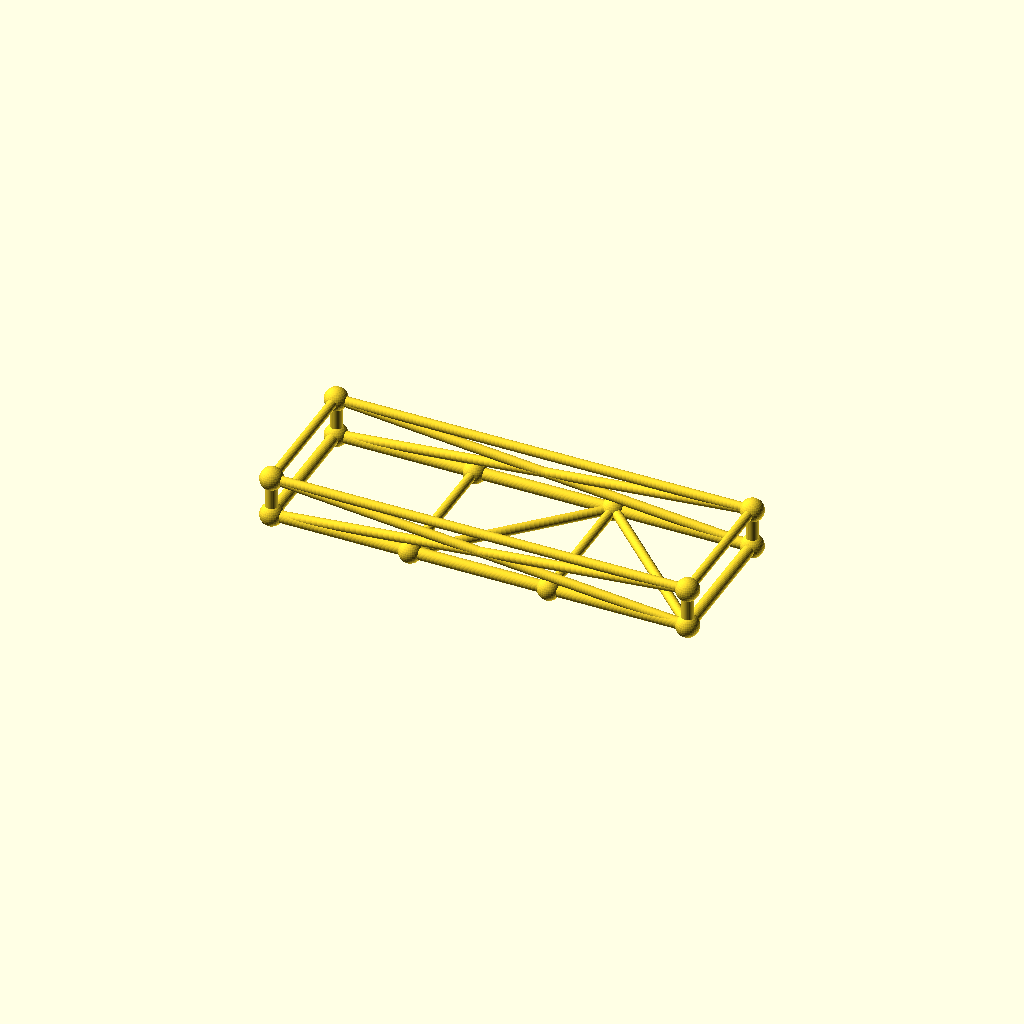
Cell 1 — every parameter at its default value.
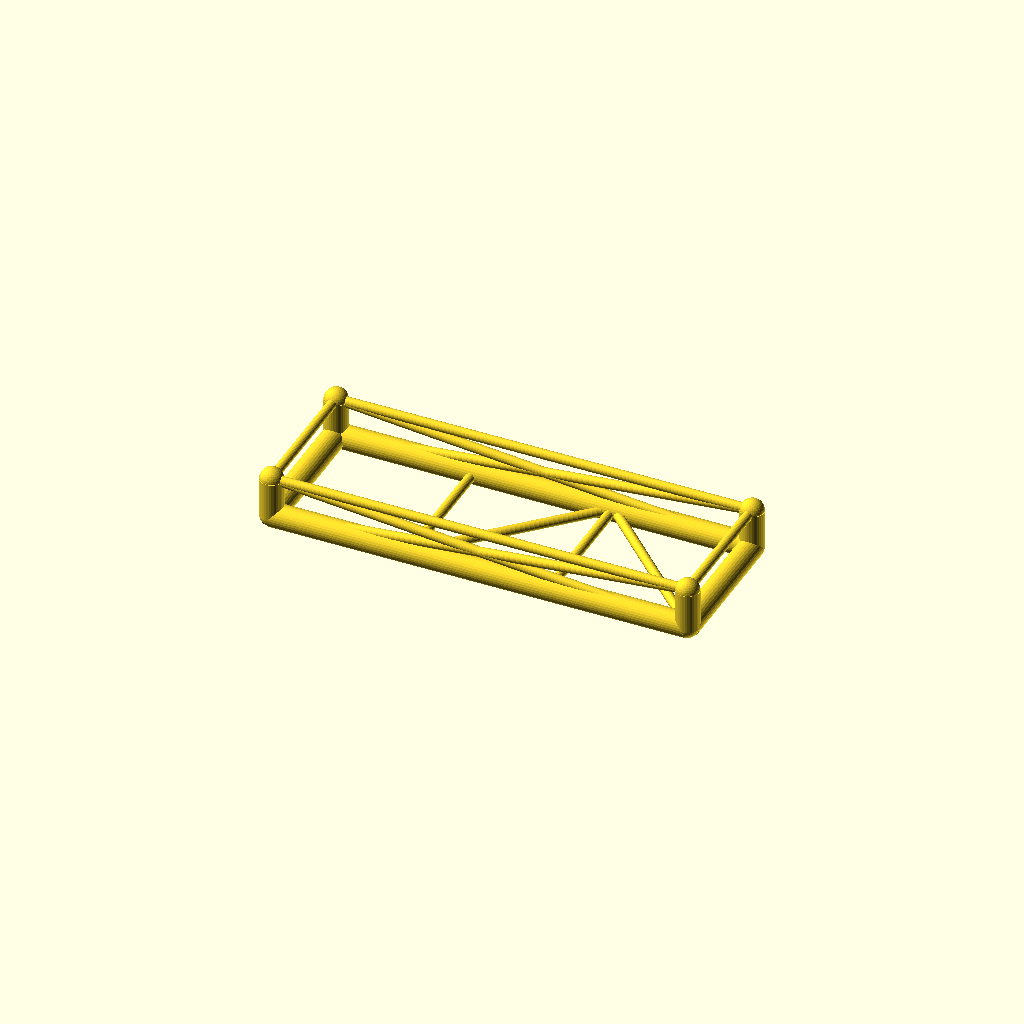
Cell 2: chord_r = 6 (everything else at default).
One fixed orthographic camera (rotation 55°, 0°, 25°; colour scheme Cornfield) for every cell.
The OpenSCAD source (optional_data/data/gen3/chassisframes/part_0022.scad):
$fn = 32;

// ----------------------------------------------------------------------
// Chassis frame: 210 x 70 mm, 20 mm tall, 2 cross members
// ----------------------------------------------------------------------

// --- parameters (mm) ---
frame_l = 210;            // frame length, X
frame_w = 70;             // frame width, Y
frame_h = 20;             // frame height, Z
crossings = 2;            // number of cross members
chord_r = 3;              // main tube radius
diag_r = 2.4;             // brace radius
joint_r = 5.76;           // joint ball radius

cross_x = [-35, 35];
floor_nodes = [[-35, -35, 0], [35, 35, 0]];
bottom = [[-105, -35, 0], [105, -35, 0], [105, 35, 0], [-105, 35, 0]];
top = [[-105, -35, 20], [105, -35, 20], [105, 35, 20], [-105, 35, 20]];

module member(a, b, r) {
  /* rod: cylinder from joint a to joint b */
  d = b - a;
  length = norm(d);
  translate(a) rotate([0, acos(d[2] / length), atan2(d[1], d[0])])
    cylinder(h = length, r = r);
}

module joint(p, r) {
  /* ball at the joint centre */
  translate(p) sphere(r = r);
}

/* bottom rails, one member per side */
member(bottom[0], bottom[1], chord_r);
member(bottom[1], bottom[2], chord_r);
member(bottom[2], bottom[3], chord_r);
member(bottom[3], bottom[0], chord_r);
/* cross members */
for (i = [0 : crossings - 1]) {
  member([cross_x[i], -frame_w / 2, 0], [cross_x[i], frame_w / 2, 0], diag_r);
}
/* floor zig-zag brace between the cross member ends */
member(bottom[0], floor_nodes[0], diag_r);
for (i = [0 : crossings - 2]) member(floor_nodes[i], floor_nodes[i + 1], diag_r);
member(floor_nodes[crossings - 1], bottom[1], diag_r);
/* corner posts and top ring */
for (c = [0 : 3]) member(bottom[c], top[c], chord_r);
member(top[0], top[1], diag_r);
member(top[1], top[2], diag_r);
member(top[2], top[3], diag_r);
member(top[3], top[0], diag_r);
/* face crosses on the two long sides */
member(bottom[0], top[1], diag_r);
member(top[0], bottom[1], diag_r);
member(bottom[3], top[2], diag_r);
member(top[3], bottom[2], diag_r);
/* joint balls */
for (c = [0 : 3]) joint(bottom[c], joint_r);
for (c = [0 : 3]) joint(top[c], joint_r);
for (i = [0 : crossings - 1]) joint([cross_x[i], -frame_w / 2, 0], joint_r);
for (i = [0 : crossings - 1]) joint([cross_x[i], frame_w / 2, 0], joint_r);
Customizer parameters (derived from the source; name, type, default, range or options):
frame_l: number, default 210
frame_w: number, default 70
frame_h: number, default 20
crossings: number, default 2
chord_r: number, default 3
diag_r: number, default 2.4
joint_r: number, default 5.76
cross_x: vector, default [-35, 35]
